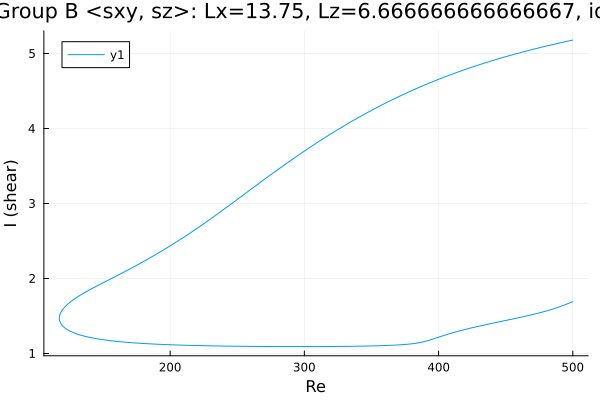

The file beside this chart, header and first rows:
Re, shear
500.0, 5.179
498.8, 5.174
497.4, 5.169
496, 5.163
494.5, 5.158
493.1, 5.152
491.7, 5.146
490.3, 5.141
488.9, 5.135
487.5, 5.129
486.1, 5.123
484.6, 5.117
483.2, 5.111
481.8, 5.105
480.4, 5.099
479, 5.093
477.6, 5.087
476.2, 5.081
474.7, 5.075
473.3, 5.069
471.9, 5.062
470.5, 5.056
469.1, 5.049
467.7, 5.043
466.3, 5.036
464.8, 5.03
463.4, 5.023
462, 5.016
460.6, 5.01
459.2, 5.003
457.8, 4.996
456.4, 4.989
454.9, 4.982
453.5, 4.975
452.1, 4.968
450.7, 4.961
449.3, 4.953
447.9, 4.946
446.5, 4.939
445, 4.931
443.6, 4.924
442.2, 4.916
440.8, 4.908
439.4, 4.901
438, 4.893
436.6, 4.885
435.1, 4.877
433.7, 4.869
433.4, 4.867
432, 4.859
430.6, 4.851
429.1, 4.843
427.7, 4.834
426.3, 4.826
424.9, 4.818
423.5, 4.809
422.1, 4.8
420.7, 4.792
419.2, 4.783
417.8, 4.774
... 542 more rows
